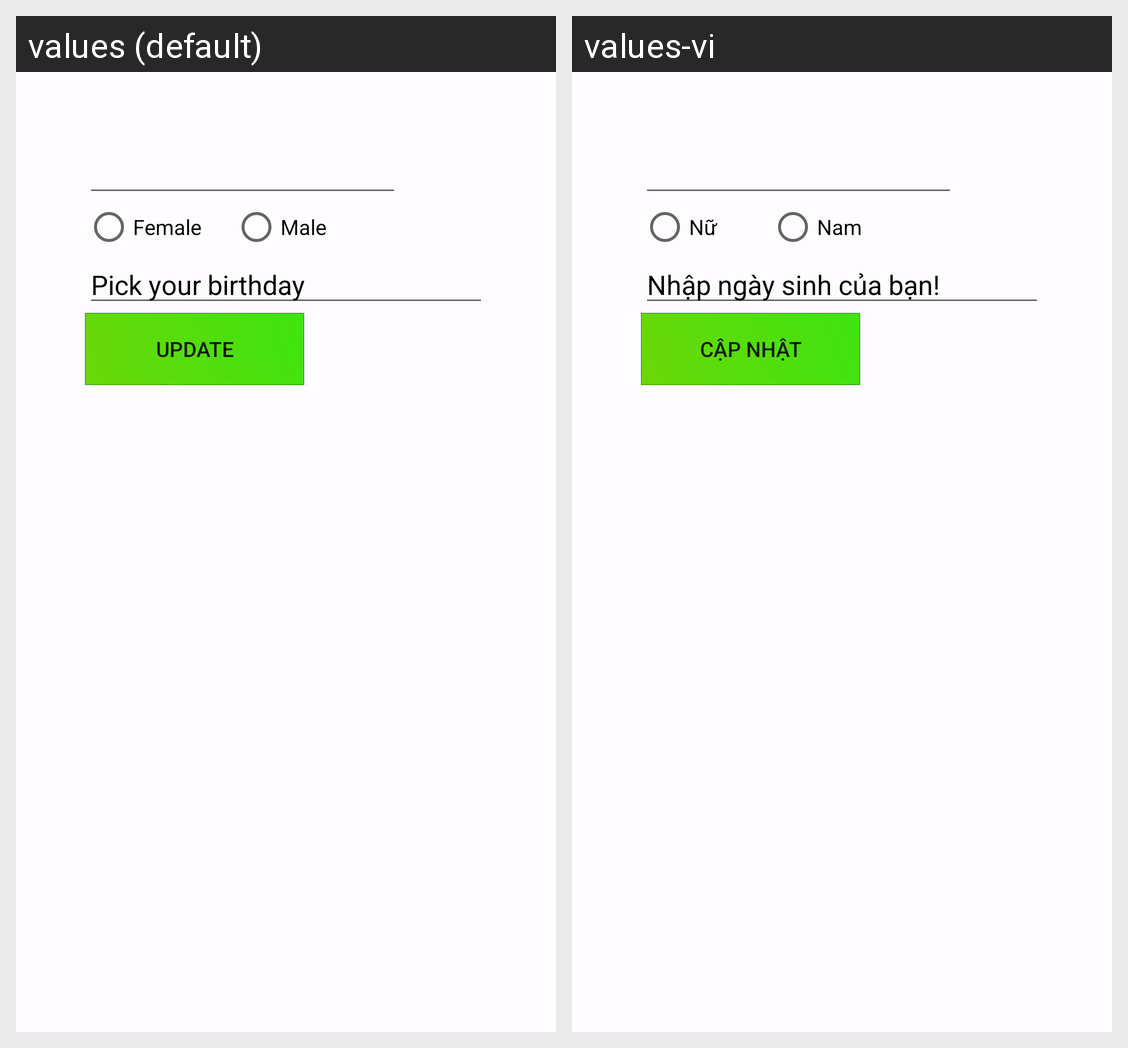

Locale-by-locale string values for the Android screen shown in this grid:
Android screen res/layout/activity_edit_information.xml rendered under 2 locales, left to right: values (default), values-vi. Device: Nexus 5 (rendered at 1080×1920; each locale shown at half size, 540×960, under a caption strip naming it); theme AppTheme.
Strings drawn on this screen, with the default value and each locale's value (text and hints the layout hard-codes, and strings that could not be matched under every locale, appear in the picture but are not listed):

txt_female
  values: Female
  values-vi: Nữ

txt_male
  values: Male
  values-vi: Nam

txt_pick_your_birthday
  values: Pick your birthday
  values-vi: Nhập ngày sinh của bạn!

txt_update
  values: Update
  values-vi: Cập nhật
